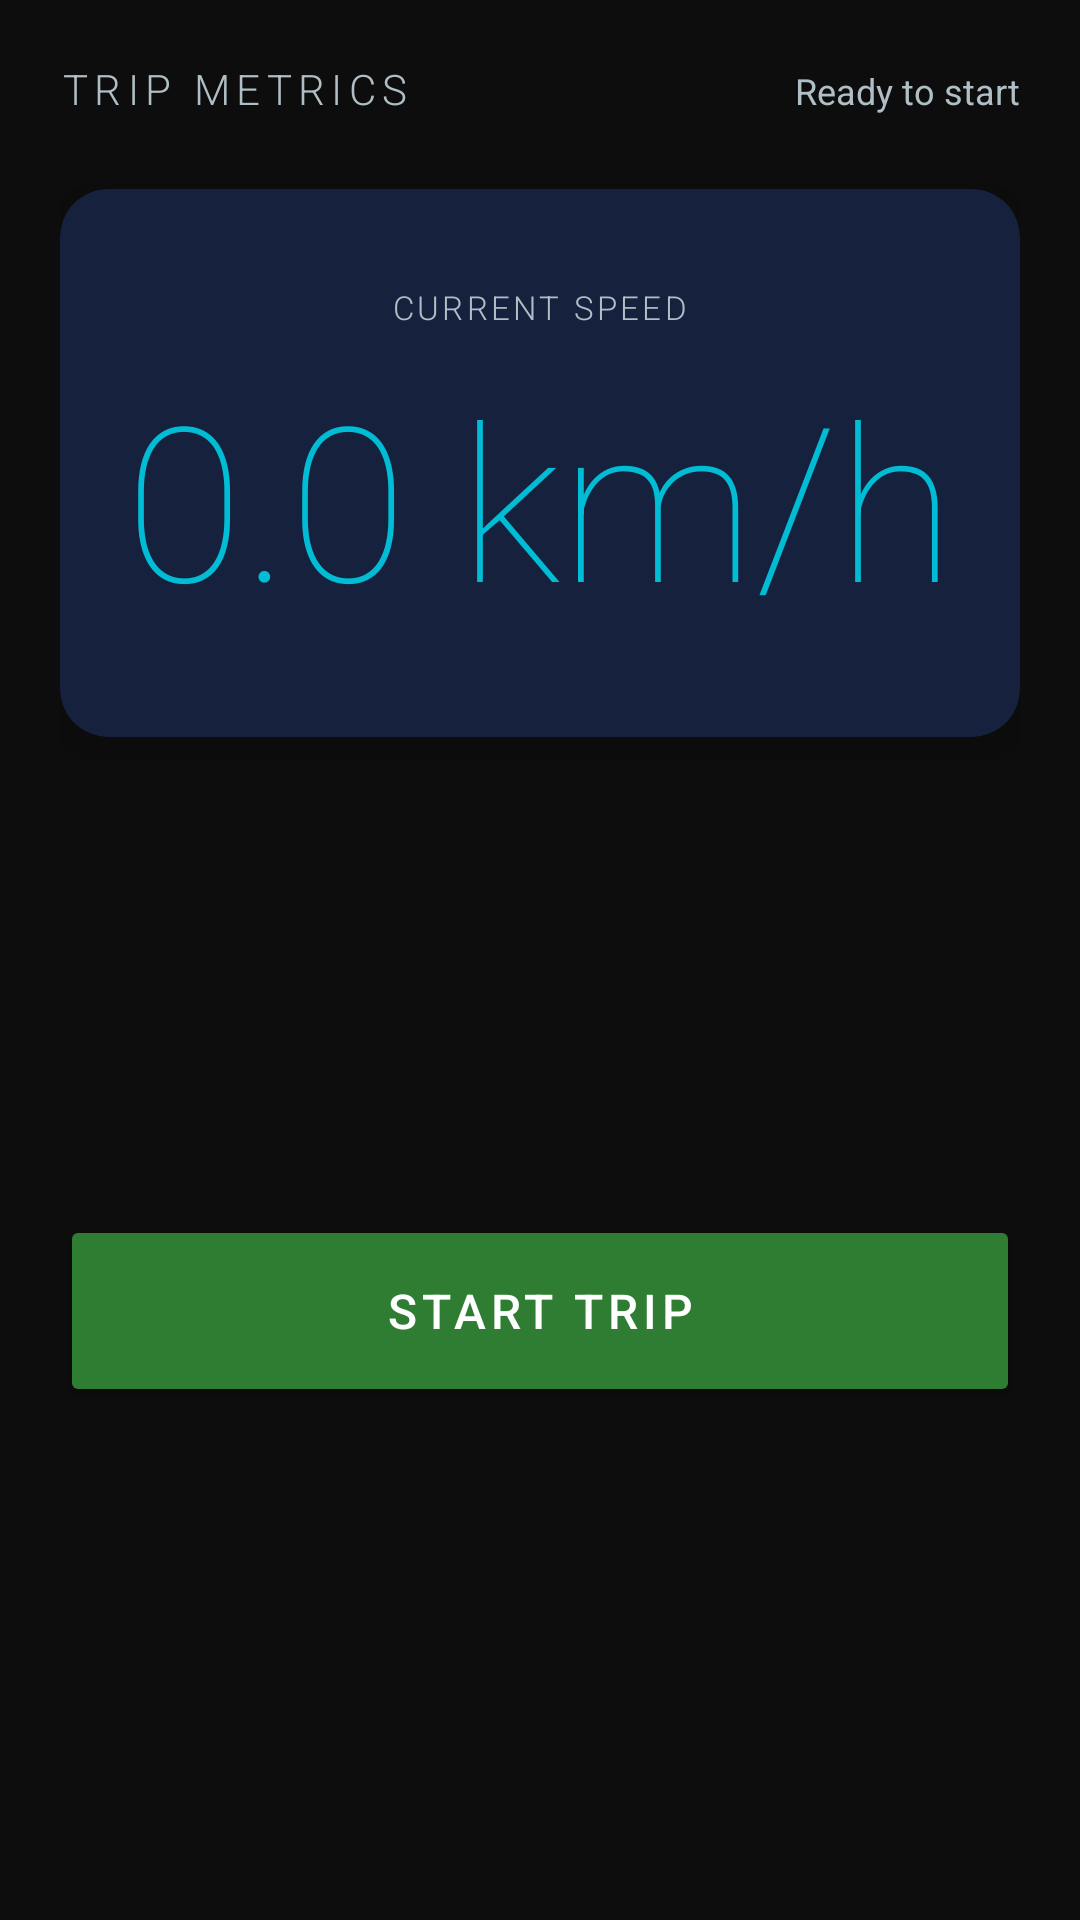

Produce the Android XML layout that renders to this screen, including the resource entries it uses.
<!-- AndroidManifest.xml: application theme Theme.TripMetrics -->
<!-- res/layout/activity_main.xml -->
<?xml version="1.0" encoding="utf-8"?>
<ScrollView xmlns:android="http://schemas.android.com/apk/res/android"
    xmlns:app="http://schemas.android.com/apk/res-auto"
    xmlns:tools="http://schemas.android.com/tools"
    android:layout_width="match_parent"
    android:layout_height="match_parent"
    android:background="@color/background"
    android:fillViewport="true">

    <androidx.constraintlayout.widget.ConstraintLayout
        android:layout_width="match_parent"
        android:layout_height="wrap_content"
        android:padding="20dp">

        
        <TextView
            android:id="@+id/tvAppTitle"
            android:layout_width="wrap_content"
            android:layout_height="wrap_content"
            android:fontFamily="sans-serif-light"
            android:letterSpacing="0.15"
            android:text="@string/app_name"
            android:textAllCaps="true"
            android:textColor="@color/text_secondary"
            android:textSize="14sp"
            app:layout_constraintStart_toStartOf="parent"
            app:layout_constraintTop_toTopOf="parent"
            tools:ignore="SmallSp" />

        
        <TextView
            android:id="@+id/tvStatus"
            android:layout_width="wrap_content"
            android:layout_height="wrap_content"
            android:text="@string/status_ready"
            android:textColor="@color/text_secondary"
            android:textSize="12sp"
            app:layout_constraintBaseline_toBaselineOf="@+id/tvAppTitle"
            app:layout_constraintEnd_toEndOf="parent"
            tools:ignore="SmallSp" />

        
        <androidx.cardview.widget.CardView
            android:id="@+id/cardCurrentSpeed"
            android:layout_width="0dp"
            android:layout_height="wrap_content"
            android:layout_marginTop="24dp"
            app:cardBackgroundColor="@color/card_background"
            app:cardCornerRadius="16dp"
            app:cardElevation="8dp"
            app:layout_constraintEnd_toEndOf="parent"
            app:layout_constraintStart_toStartOf="parent"
            app:layout_constraintTop_toBottomOf="@+id/tvAppTitle">

            <LinearLayout
                android:layout_width="match_parent"
                android:layout_height="wrap_content"
                android:gravity="center"
                android:orientation="vertical"
                android:paddingVertical="32dp">

                <TextView
                    android:layout_width="wrap_content"
                    android:layout_height="wrap_content"
                    android:fontFamily="sans-serif-light"
                    android:letterSpacing="0.1"
                    android:text="@string/label_current_speed"
                    android:textAllCaps="true"
                    android:textColor="@color/text_secondary"
                    android:textSize="11sp"
                    tools:ignore="SmallSp" />

                <TextView
                    android:id="@+id/tvCurrentSpeed"
                    android:layout_width="wrap_content"
                    android:layout_height="wrap_content"
                    android:layout_marginTop="8dp"
                    android:fontFamily="sans-serif-thin"
                    android:text="0.0 km/h"
                    android:textColor="@color/accent_cyan"
                    android:textSize="72sp"
                    tools:ignore="SmallSp" />
            </LinearLayout>
        </androidx.cardview.widget.CardView>

        
        <androidx.cardview.widget.CardView
            android:id="@+id/cardStats"
            android:layout_width="0dp"
            android:layout_height="wrap_content"
            android:layout_marginTop="16dp"
            android:visibility="gone"
            app:cardBackgroundColor="@color/card_background"
            app:cardCornerRadius="16dp"
            app:cardElevation="8dp"
            app:layout_constraintEnd_toEndOf="parent"
            app:layout_constraintStart_toStartOf="parent"
            app:layout_constraintTop_toBottomOf="@+id/cardCurrentSpeed">

            <GridLayout
                android:layout_width="match_parent"
                android:layout_height="wrap_content"
                android:columnCount="2"
                android:paddingHorizontal="8dp"
                android:paddingVertical="16dp">

                
                <LinearLayout
                    android:layout_width="0dp"
                    android:layout_height="wrap_content"
                    android:layout_columnWeight="1"
                    android:gravity="center"
                    android:orientation="vertical"
                    android:padding="12dp">

                    <TextView
                        android:layout_width="wrap_content"
                        android:layout_height="wrap_content"
                        android:fontFamily="sans-serif-light"
                        android:letterSpacing="0.08"
                        android:text="@string/label_average_speed"
                        android:textAllCaps="true"
                        android:textColor="@color/text_secondary"
                        android:textSize="10sp"
                        tools:ignore="SmallSp" />

                    <TextView
                        android:id="@+id/tvAverageSpeed"
                        android:layout_width="wrap_content"
                        android:layout_height="wrap_content"
                        android:layout_marginTop="4dp"
                        android:fontFamily="sans-serif"
                        android:text="0.0 km/h"
                        android:textColor="@color/text_primary"
                        android:textSize="22sp" />
                </LinearLayout>

                
                <LinearLayout
                    android:layout_width="0dp"
                    android:layout_height="wrap_content"
                    android:layout_columnWeight="1"
                    android:gravity="center"
                    android:orientation="vertical"
                    android:padding="12dp">

                    <TextView
                        android:layout_width="wrap_content"
                        android:layout_height="wrap_content"
                        android:fontFamily="sans-serif-light"
                        android:letterSpacing="0.08"
                        android:text="@string/label_duration"
                        android:textAllCaps="true"
                        android:textColor="@color/text_secondary"
                        android:textSize="10sp"
                        tools:ignore="SmallSp" />

                    <TextView
                        android:id="@+id/tvDuration"
                        android:layout_width="wrap_content"
                        android:layout_height="wrap_content"
                        android:layout_marginTop="4dp"
                        android:fontFamily="sans-serif"
                        android:text="00:00"
                        android:textColor="@color/text_primary"
                        android:textSize="22sp" />
                </LinearLayout>

                
                <LinearLayout
                    android:layout_width="0dp"
                    android:layout_height="wrap_content"
                    android:layout_columnWeight="1"
                    android:gravity="center"
                    android:orientation="vertical"
                    android:padding="12dp">

                    <TextView
                        android:layout_width="wrap_content"
                        android:layout_height="wrap_content"
                        android:fontFamily="sans-serif-light"
                        android:letterSpacing="0.08"
                        android:text="@string/label_distance"
                        android:textAllCaps="true"
                        android:textColor="@color/text_secondary"
                        android:textSize="10sp"
                        tools:ignore="SmallSp" />

                    <TextView
                        android:id="@+id/tvDistance"
                        android:layout_width="wrap_content"
                        android:layout_height="wrap_content"
                        android:layout_marginTop="4dp"
                        android:fontFamily="sans-serif"
                        android:text="0 m"
                        android:textColor="@color/text_primary"
                        android:textSize="22sp" />
                </LinearLayout>

                
                <LinearLayout
                    android:layout_width="0dp"
                    android:layout_height="wrap_content"
                    android:layout_columnWeight="1"
                    android:gravity="center"
                    android:orientation="vertical"
                    android:padding="12dp">

                    <TextView
                        android:layout_width="wrap_content"
                        android:layout_height="wrap_content"
                        android:fontFamily="sans-serif-light"
                        android:letterSpacing="0.08"
                        android:text="@string/label_max_speed"
                        android:textAllCaps="true"
                        android:textColor="@color/text_secondary"
                        android:textSize="10sp"
                        tools:ignore="SmallSp" />

                    <TextView
                        android:id="@+id/tvMaxSpeed"
                        android:layout_width="wrap_content"
                        android:layout_height="wrap_content"
                        android:layout_marginTop="4dp"
                        android:fontFamily="sans-serif"
                        android:text="0.0 km/h"
                        android:textColor="@color/text_primary"
                        android:textSize="22sp" />
                </LinearLayout>

            </GridLayout>
        </androidx.cardview.widget.CardView>

        
        <androidx.constraintlayout.widget.Group
            android:id="@+id/groupMetrics"
            android:layout_width="wrap_content"
            android:layout_height="wrap_content"
            android:visibility="gone"
            app:constraint_referenced_ids="cardStats" />

        
        <Button
            android:id="@+id/btnStartStop"
            android:layout_width="0dp"
            android:layout_height="64dp"
            android:layout_marginTop="24dp"
            android:layout_marginBottom="16dp"
            android:backgroundTint="@color/start_green"
            android:fontFamily="sans-serif-medium"
            android:letterSpacing="0.1"
            android:text="@string/start_trip"
            android:textColor="@color/white"
            android:textSize="16sp"
            app:cornerRadius="12dp"
            app:layout_constraintBottom_toBottomOf="parent"
            app:layout_constraintEnd_toEndOf="parent"
            app:layout_constraintStart_toStartOf="parent"
            app:layout_constraintTop_toBottomOf="@+id/cardStats"
            app:layout_goneMarginTop="24dp" />

    </androidx.constraintlayout.widget.ConstraintLayout>
</ScrollView>
<!-- resources referenced by this layout -->
<resources>
  <color name="accent_cyan">#00BCD4</color>
  <color name="background">#0D0D0D</color>
  <color name="card_background">#16213E</color>
  <color name="start_green">#2E7D32</color>
  <color name="text_primary">#FFFFFF</color>
  <color name="text_secondary">#B0BEC5</color>
  <color name="white">#FFFFFFFF</color>
  <string name="app_name">Trip Metrics</string>
  <string name="label_average_speed">AVERAGE SPEED</string>
  <string name="label_current_speed">CURRENT SPEED</string>
  <string name="label_distance">DISTANCE</string>
  <string name="label_duration">DURATION</string>
  <string name="label_max_speed">MAX SPEED</string>
  <string name="start_trip">START TRIP</string>
  <string name="status_ready">Ready to start</string>
  <style name="Theme.TripMetrics" parent="Theme.MaterialComponents.DayNight.NoActionBar">
          <item name="colorPrimary">@color/accent_cyan</item>
          <item name="colorPrimaryVariant">@color/accent_cyan_dark</item>
          <item name="colorOnPrimary">@color/black</item>
          <item name="colorSurface">@color/surface</item>
          <item name="colorOnSurface">@color/text_primary</item>
          <item name="android:windowBackground">@color/background</item>
          <item name="android:statusBarColor">@color/background</item>
          <item name="android:navigationBarColor">@color/background</item>
          <item name="android:windowLightStatusBar">false</item>
      </style>
  <color name="accent_cyan_dark">#0097A7</color>
  <color name="black">#FF000000</color>
  <color name="surface">#1A1A2E</color>
</resources>
